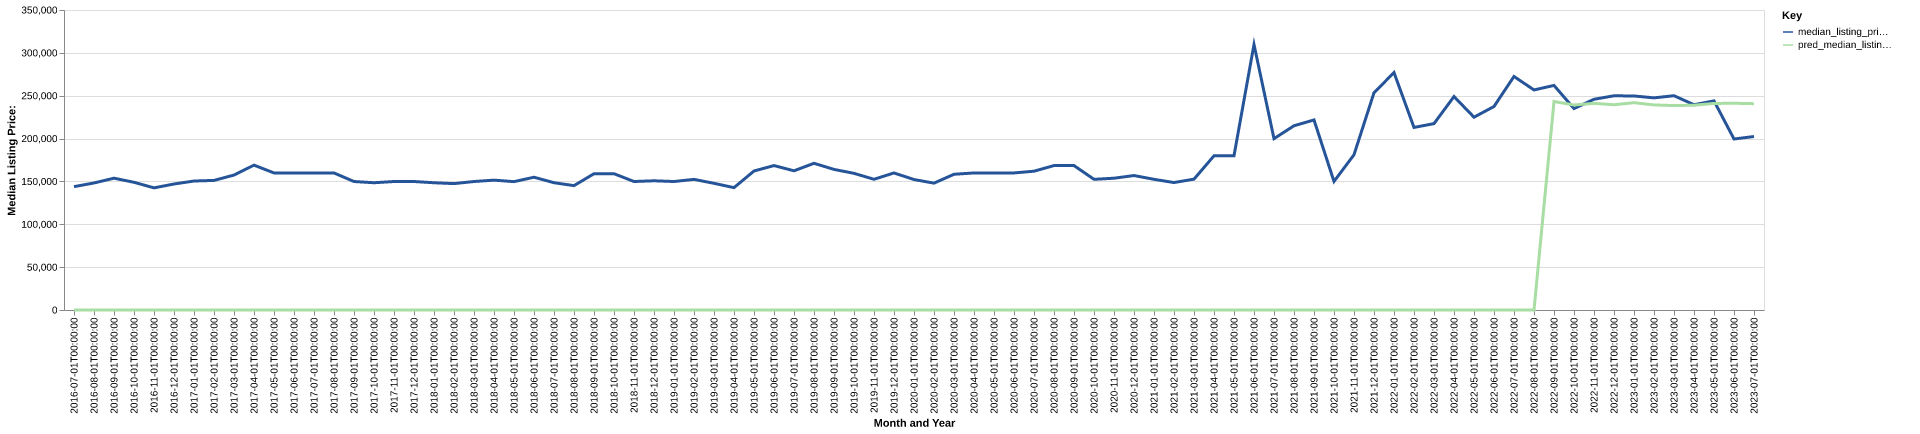

The file beside this chart, header and first rows:
date, time_idx, median_listing_price, thirty_year_interest_rate_five, month, county_name, active_listing_count, median_days_on_market, pred_median_listing_price, month_year
2016-07-01, 0, 143900, 3.72, 7, stone, ms, 65.0, 98.0, 0, Jul-2016
2016-08-01, 1, 148200, 3.73, 8, stone, ms, 57.0, 89.0, 0, Aug-2016
2016-09-01, 2, 153763, 3.66, 9, stone, ms, 64.0, 63.0, 0, Sep-2016
2016-10-01, 3, 149000, 3.64, 10, stone, ms, 65.0, 63.0, 0, Oct-2016
2016-11-01, 4, 142500, 3.66, 11, stone, ms, 53.0, 84.0, 0, Nov-2016
2016-12-01, 5, 147000, 3.48, 12, stone, ms, 53.0, 97.0, 0, Dec-2016
2017-01-01, 6, 150475, 3.45, 1, stone, ms, 53.0, 81.0, 0, Jan-2017
2017-02-01, 7, 151175, 3.5, 2, stone, ms, 57.0, 72.0, 0, Feb-2017
2017-03-01, 8, 157450, 3.52, 3, stone, ms, 58.0, 76.0, 0, Mar-2017
2017-04-01, 9, 169000, 4.03, 4, stone, ms, 58.0, 68.0, 0, Apr-2017
2017-05-01, 10, 159900, 4.32, 5, stone, ms, 61.0, 76.0, 0, May-2017
2017-06-01, 11, 159900, 4.2, 6, stone, ms, 59.0, 88.0, 0, Jun-2017
2017-07-01, 12, 159950, 4.19, 7, stone, ms, 55.0, 91.0, 0, Jul-2017
2017-08-01, 13, 159900, 4.3, 8, stone, ms, 53.0, 70.0, 0, Aug-2017
2017-09-01, 14, 149900, 4.1, 9, stone, ms, 62.0, 72.0, 0, Sep-2017
2017-10-01, 15, 148475, 4.05, 10, stone, ms, 61.0, 90.0, 0, Oct-2017
2017-11-01, 16, 149900, 3.94, 11, stone, ms, 64.0, 93.0, 0, Nov-2017
2017-12-01, 17, 149900, 4.03, 12, stone, ms, 66.0, 90.0, 0, Dec-2017
2018-01-01, 18, 148450, 3.93, 1, stone, ms, 61.0, 77.0, 0, Jan-2018
2018-02-01, 19, 147450, 3.83, 2, stone, ms, 64.0, 85.0, 0, Feb-2018
2018-03-01, 20, 149900, 3.94, 3, stone, ms, 64.0, 70.0, 0, Mar-2018
2018-04-01, 21, 151500, 3.95, 4, stone, ms, 65.0, 72.0, 0, Apr-2018
2018-05-01, 22, 149750, 3.99, 5, stone, ms, 68.0, 68.0, 0, May-2018
2018-06-01, 23, 154900, 4.15, 6, stone, ms, 60.0, 80.0, 0, Jun-2018
2018-07-01, 24, 148500, 4.4, 7, stone, ms, 54.0, 87.0, 0, Jul-2018
2018-08-01, 25, 145100, 4.46, 8, stone, ms, 52.0, 71.0, 0, Aug-2018
2018-09-01, 26, 159000, 4.58, 9, stone, ms, 46.0, 82.0, 0, Sep-2018
2018-10-01, 27, 159000, 4.66, 10, stone, ms, 50.0, 84.0, 0, Oct-2018
2018-11-01, 28, 149900, 4.62, 11, stone, ms, 48.0, 69.0, 0, Nov-2018
2018-12-01, 29, 150750, 4.54, 12, stone, ms, 43.0, 71.0, 0, Dec-2018
2019-01-01, 30, 149900, 4.6, 1, stone, ms, 45.0, 80.0, 0, Jan-2019
2019-02-01, 31, 152400, 4.72, 2, stone, ms, 45.0, 66.0, 0, Feb-2019
2019-03-01, 32, 147800, 4.9, 3, stone, ms, 47.0, 59.0, 0, Mar-2019
2019-04-01, 33, 142750, 4.94, 4, stone, ms, 47.0, 51.0, 0, Apr-2019
2019-05-01, 34, 162175, 4.75, 5, stone, ms, 52.0, 57.0, 0, May-2019
2019-06-01, 35, 168500, 4.51, 6, stone, ms, 61.0, 51.0, 0, Jun-2019
2019-07-01, 36, 162400, 4.41, 7, stone, ms, 69.0, 67.0, 0, Jul-2019
2019-08-01, 37, 171155, 4.41, 8, stone, ms, 68.0, 80.0, 0, Aug-2019
2019-09-01, 38, 164036, 4.2, 9, stone, ms, 68.0, 86.0, 0, Sep-2019
2019-10-01, 39, 159425, 4.14, 10, stone, ms, 66.0, 90.0, 0, Oct-2019
2019-11-01, 40, 152500, 3.84, 11, stone, ms, 62.0, 87.0, 0, Nov-2019
2019-12-01, 41, 159900, 3.81, 12, stone, ms, 58.0, 85.0, 0, Dec-2019
2020-01-01, 42, 152200, 3.75, 1, stone, ms, 48.0, 84.0, 0, Jan-2020
2020-02-01, 43, 148000, 3.73, 2, stone, ms, 51.0, 90.0, 0, Feb-2020
2020-03-01, 44, 158350, 3.78, 3, stone, ms, 48.0, 69.0, 0, Mar-2020
2020-04-01, 45, 159900, 3.75, 4, stone, ms, 49.0, 56.0, 0, Apr-2020
2020-05-01, 46, 159900, 3.74, 5, stone, ms, 49.0, 60.0, 0, May-2020
2020-06-01, 47, 159900, 3.72, 6, stone, ms, 36.0, 60.0, 0, Jun-2020
2020-07-01, 48, 161925, 3.49, 7, stone, ms, 29.0, 53.0, 0, Jul-2020
2020-08-01, 49, 168500, 3.65, 8, stone, ms, 27.0, 60.0, 0, Aug-2020
2020-09-01, 50, 168500, 3.33, 9, stone, ms, 26.0, 45.0, 0, Sep-2020
2020-10-01, 51, 152450, 3.28, 10, stone, ms, 23.0, 47.0, 0, Oct-2020
2020-11-01, 52, 153750, 3.21, 11, stone, ms, 22.0, 44.0, 0, Nov-2020
2020-12-01, 53, 156875, 3.07, 12, stone, ms, 26.0, 50.0, 0, Dec-2020
2021-01-01, 54, 152450, 2.99, 1, stone, ms, 22.0, 62.0, 0, Jan-2021
2021-02-01, 55, 148700, 2.93, 2, stone, ms, 13.0, 61.0, 0, Feb-2021
2021-03-01, 56, 152650, 2.88, 3, stone, ms, 16.0, 30.0, 0, Mar-2021
2021-04-01, 57, 179900, 2.84, 4, stone, ms, 11.0, 32.0, 0, Apr-2021
2021-05-01, 58, 180000, 2.71, 5, stone, ms, 8.0, 18.0, 0, May-2021
2021-06-01, 59, 309700, 2.79, 6, stone, ms, 7.0, 36.0, 0, Jun-2021
... 25 more rows
